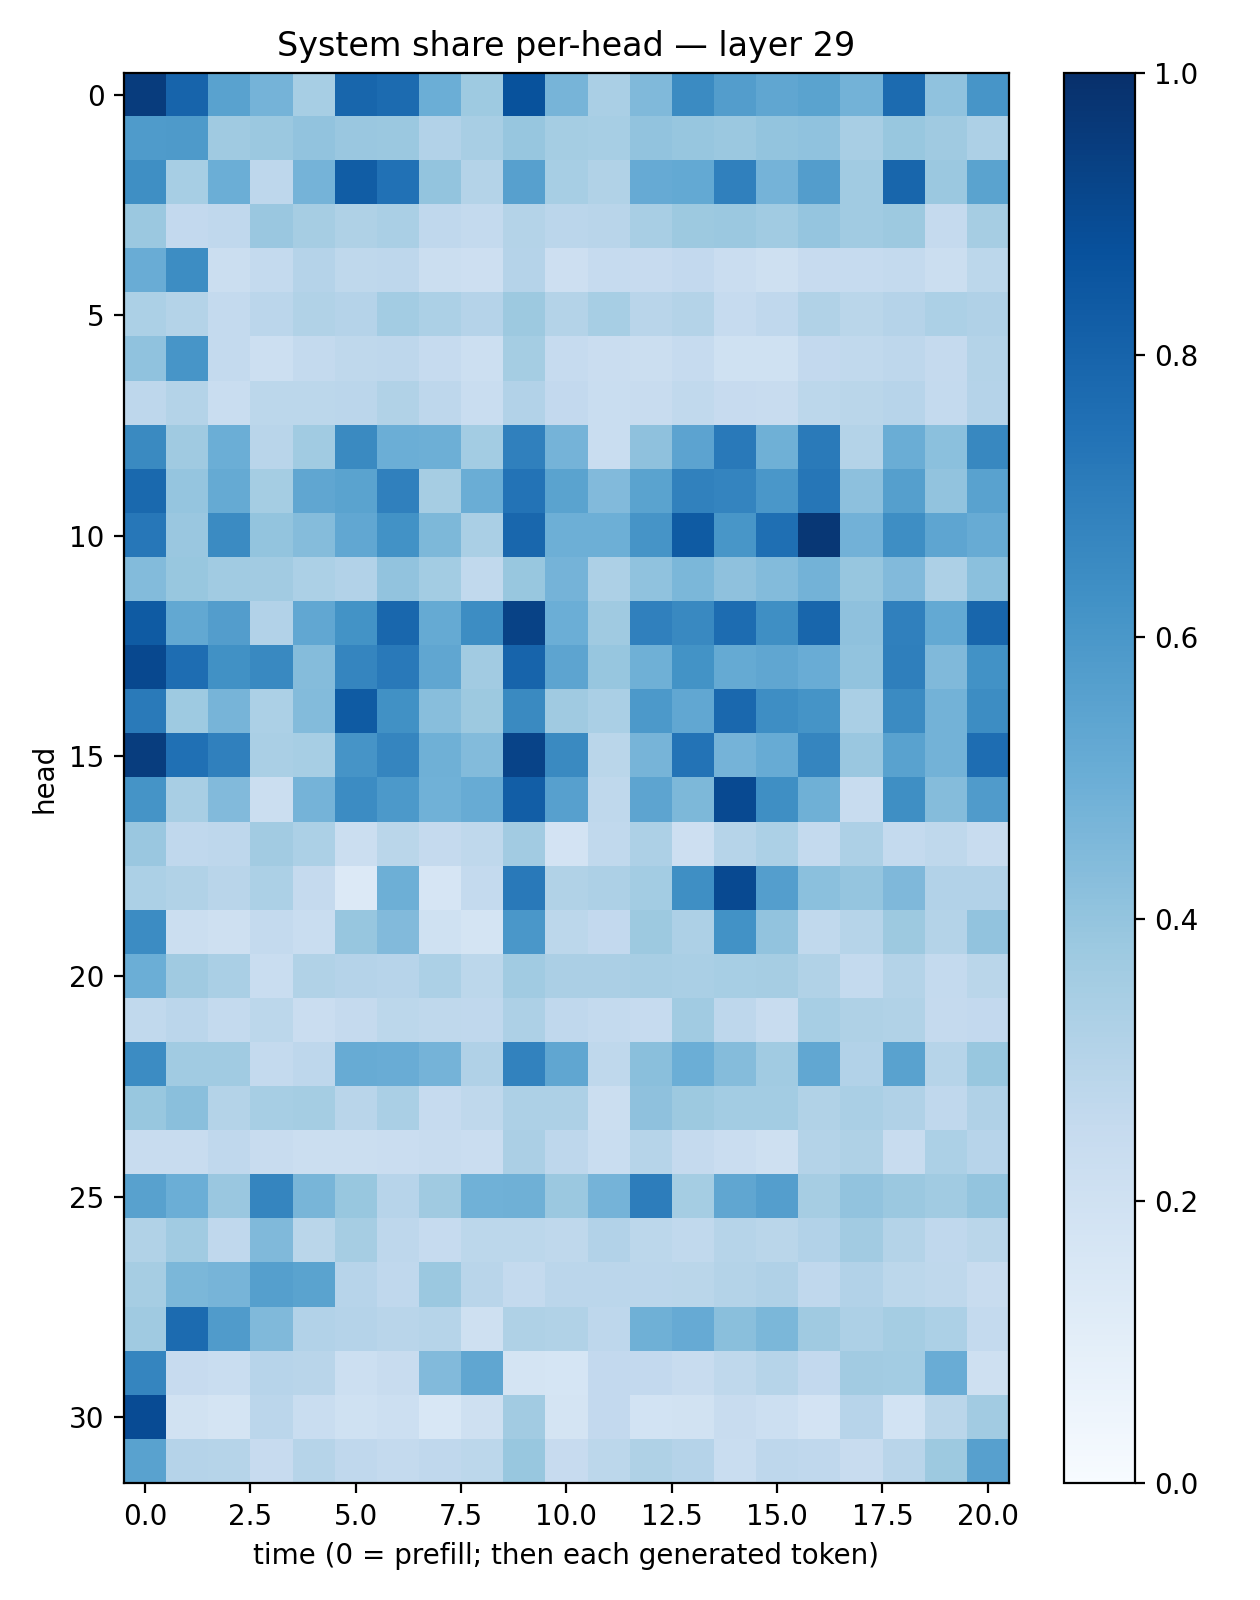

Source data for this figure (header and first rows):
0.95061827, 0.79724336, 0.55111, 0.4740452, 0.34680927, 0.79100335, 0.7725872, 0.4999166, 0.37394637, 0.8674849, 0.4700192, 0.3378706, 0.4469131, 0.6497255, 0.5717772, 0.5323559, 0.5495521, 0.47690645, 0.77306306, 0.40793803, 0.6066776
0.5848, 0.5888, 0.3702, 0.3807, 0.404, 0.3829, 0.3826, 0.3087, 0.3411, 0.3918, 0.3553, 0.3447, 0.4046, 0.3923, 0.3791, 0.4003, 0.4065, 0.3402, 0.3902, 0.3706, 0.3276
0.6354, 0.3469, 0.4992, 0.2761, 0.4765, 0.8271, 0.7493, 0.3992, 0.305, 0.5602, 0.3473, 0.3126, 0.5155, 0.5207, 0.6905, 0.474, 0.5719, 0.3658, 0.7896, 0.3827, 0.5496
0.3802, 0.261, 0.2694, 0.3845, 0.3507, 0.3213, 0.3385, 0.2658, 0.255, 0.3069, 0.2818, 0.2917, 0.3398, 0.378, 0.3817, 0.3645, 0.396, 0.3646, 0.3786, 0.2524, 0.3478
0.5074, 0.6425, 0.2225, 0.2566, 0.3033, 0.27, 0.277, 0.2218, 0.2124, 0.3029, 0.2123, 0.2464, 0.2439, 0.2587, 0.2276, 0.2059, 0.2439, 0.2497, 0.2559, 0.2198, 0.2781
0.3284, 0.3077, 0.2576, 0.2822, 0.3158, 0.3026, 0.3565, 0.3318, 0.3031, 0.3758, 0.308, 0.346, 0.2923, 0.307, 0.2478, 0.2661, 0.3146, 0.2878, 0.3028, 0.3295, 0.3185
0.4096, 0.608, 0.2557, 0.2167, 0.257, 0.2707, 0.2754, 0.2496, 0.2157, 0.354, 0.2497, 0.2286, 0.2202, 0.2479, 0.2006, 0.2028, 0.2584, 0.2627, 0.2765, 0.2524, 0.3067
0.2765, 0.3057, 0.2311, 0.2783, 0.2798, 0.2816, 0.314, 0.277, 0.2307, 0.3096, 0.2585, 0.2343, 0.2379, 0.263, 0.2442, 0.2356, 0.2778, 0.2865, 0.293, 0.2577, 0.3021
0.6555, 0.3696, 0.4966, 0.2913, 0.3635, 0.6549, 0.4973, 0.4947, 0.3579, 0.6904, 0.4744, 0.2328, 0.4136, 0.5463, 0.715, 0.49, 0.7143, 0.3055, 0.5015, 0.421, 0.6614
0.7785, 0.3976, 0.517, 0.3555, 0.5318, 0.5502, 0.6905, 0.3482, 0.5002, 0.7418, 0.5507, 0.4431, 0.5475, 0.6875, 0.6736, 0.6014, 0.7284, 0.4165, 0.566, 0.404, 0.5508
0.7256, 0.3829, 0.6488, 0.3993, 0.4373, 0.5281, 0.6235, 0.4534, 0.3382, 0.787, 0.4947, 0.4925, 0.6127, 0.8356, 0.602, 0.7543, 0.9702, 0.4817, 0.6405, 0.5357, 0.5095
0.4402, 0.3895, 0.3649, 0.3606, 0.3285, 0.3102, 0.4051, 0.3555, 0.2642, 0.3871, 0.4746, 0.3254, 0.4065, 0.4601, 0.4109, 0.4407, 0.4791, 0.3943, 0.4425, 0.3245, 0.4206
0.8321, 0.524, 0.5711, 0.3088, 0.53, 0.6192, 0.7859, 0.5169, 0.6434, 0.9267, 0.4984, 0.3692, 0.6913, 0.658, 0.7659, 0.6352, 0.7924, 0.4111, 0.689, 0.5234, 0.7917
0.9047, 0.7618, 0.6278, 0.6588, 0.4347, 0.6693, 0.7155, 0.5344, 0.362, 0.7979, 0.5426, 0.3918, 0.492, 0.6206, 0.5187, 0.5342, 0.5056, 0.4042, 0.6946, 0.447, 0.624
0.7112, 0.374, 0.4701, 0.3305, 0.4379, 0.8332, 0.6277, 0.427, 0.3786, 0.6551, 0.3681, 0.3375, 0.5937, 0.5275, 0.785, 0.6391, 0.6133, 0.3382, 0.6523, 0.4791, 0.6425
0.9484, 0.7538, 0.6892, 0.3395, 0.3443, 0.6107, 0.6717, 0.4896, 0.4404, 0.9225, 0.6549, 0.2876, 0.4722, 0.7386, 0.4742, 0.5092, 0.6713, 0.3848, 0.5509, 0.4768, 0.7646
0.6135, 0.3433, 0.4442, 0.223, 0.4741, 0.6469, 0.5905, 0.4844, 0.51, 0.8226, 0.5609, 0.2714, 0.5418, 0.4563, 0.9012, 0.6358, 0.4911, 0.2345, 0.6346, 0.4352, 0.5815
0.3845, 0.2682, 0.2752, 0.361, 0.3308, 0.2216, 0.2889, 0.2507, 0.2729, 0.3605, 0.1798, 0.2656, 0.3279, 0.2112, 0.2995, 0.3306, 0.2544, 0.3267, 0.2553, 0.2728, 0.2385
0.3284, 0.3143, 0.292, 0.3316, 0.2539, 0.1336, 0.4951, 0.1651, 0.2542, 0.7153, 0.3158, 0.3277, 0.3559, 0.635, 0.9011, 0.5677, 0.4189, 0.3967, 0.4522, 0.3105, 0.311
0.6459, 0.2255, 0.2097, 0.2545, 0.2339, 0.3935, 0.4415, 0.2, 0.1773, 0.601, 0.2782, 0.2616, 0.3781, 0.3254, 0.6215, 0.4026, 0.2646, 0.2972, 0.3757, 0.3052, 0.4042
0.4979, 0.37, 0.3391, 0.2325, 0.3125, 0.3015, 0.2958, 0.3285, 0.279, 0.3657, 0.3359, 0.3356, 0.3433, 0.336, 0.3457, 0.3509, 0.3158, 0.2552, 0.3056, 0.2562, 0.2885
0.2619, 0.284, 0.2576, 0.2774, 0.2289, 0.2505, 0.2812, 0.273, 0.2672, 0.3249, 0.2669, 0.2574, 0.2496, 0.3633, 0.2769, 0.2372, 0.345, 0.3239, 0.316, 0.2522, 0.2604
0.6459, 0.3643, 0.367, 0.2549, 0.2769, 0.5085, 0.5073, 0.4734, 0.3199, 0.6827, 0.5349, 0.2716, 0.4236, 0.4984, 0.4369, 0.367, 0.5276, 0.3106, 0.5508, 0.2992, 0.3906
0.3894, 0.4236, 0.3065, 0.3461, 0.3524, 0.2913, 0.3363, 0.2484, 0.2697, 0.3255, 0.3276, 0.2241, 0.4111, 0.378, 0.3571, 0.3575, 0.3162, 0.3369, 0.3196, 0.2661, 0.3192
0.2397, 0.2344, 0.2679, 0.2375, 0.2246, 0.2226, 0.227, 0.2404, 0.229, 0.3333, 0.2737, 0.2343, 0.2982, 0.2524, 0.2294, 0.2078, 0.3074, 0.3232, 0.242, 0.3284, 0.293
0.5561, 0.4994, 0.3864, 0.6696, 0.4677, 0.3873, 0.2957, 0.3684, 0.486, 0.4894, 0.38, 0.4747, 0.7016, 0.3534, 0.5331, 0.5673, 0.3498, 0.4039, 0.3803, 0.3647, 0.4002
0.3135, 0.3636, 0.2682, 0.4457, 0.2868, 0.3488, 0.2764, 0.247, 0.2784, 0.2784, 0.2727, 0.3093, 0.2782, 0.2626, 0.2992, 0.2885, 0.3111, 0.3631, 0.3064, 0.2665, 0.2868
0.3479, 0.4592, 0.4718, 0.5628, 0.5508, 0.2943, 0.2676, 0.3811, 0.2898, 0.2565, 0.2825, 0.2813, 0.2835, 0.2868, 0.3055, 0.3179, 0.269, 0.3105, 0.2803, 0.2716, 0.2363
0.3674, 0.7702, 0.5786, 0.4482, 0.3087, 0.3016, 0.2899, 0.2987, 0.2033, 0.3221, 0.3163, 0.2745, 0.4886, 0.5138, 0.4249, 0.4574, 0.3677, 0.3275, 0.3537, 0.3292, 0.2551
0.6695, 0.2459, 0.2337, 0.2955, 0.2896, 0.2177, 0.2346, 0.4434, 0.5331, 0.175, 0.1708, 0.2587, 0.261, 0.2402, 0.2715, 0.297, 0.2607, 0.3623, 0.3557, 0.5071, 0.2086
0.8934, 0.1934, 0.1759, 0.2831, 0.2307, 0.1999, 0.2151, 0.1559, 0.2058, 0.3614, 0.1741, 0.2597, 0.1849, 0.1875, 0.2346, 0.2183, 0.18, 0.2967, 0.1861, 0.2858, 0.3625
0.5527, 0.3046, 0.2996, 0.2424, 0.2975, 0.2689, 0.2557, 0.2669, 0.2794, 0.3868, 0.2444, 0.2812, 0.3232, 0.304, 0.2342, 0.2765, 0.2673, 0.2358, 0.2921, 0.3767, 0.5625
